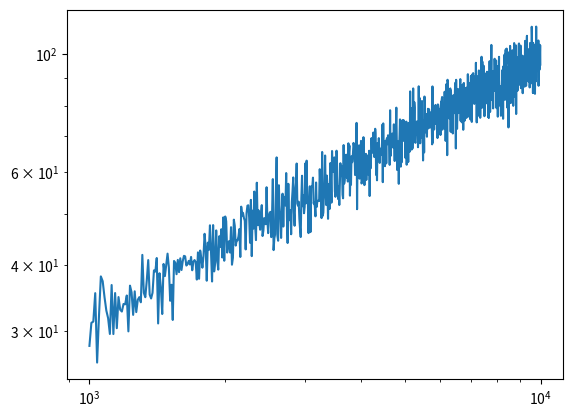

Write the Python code that produced this figure.
import numpy as np
import matplotlib.pyplot as plt
import time
def variationv2 (steps,number_of_drunk_mans):
    location_array=np.random.randint(0,2,size=(steps,number_of_drunk_mans))
    steps=np.where(location_array>0,1,-1)
    return steps.sum(axis=0).std()
variations=[]
xaxis=[]
t=time.time()
for step in range(1000,10000,10):
    xaxis.append(step)
    variations.append(variationv2(step,100))
print(abs(t-time.time()))
plt.loglog(xaxis,variations)
plt.show()